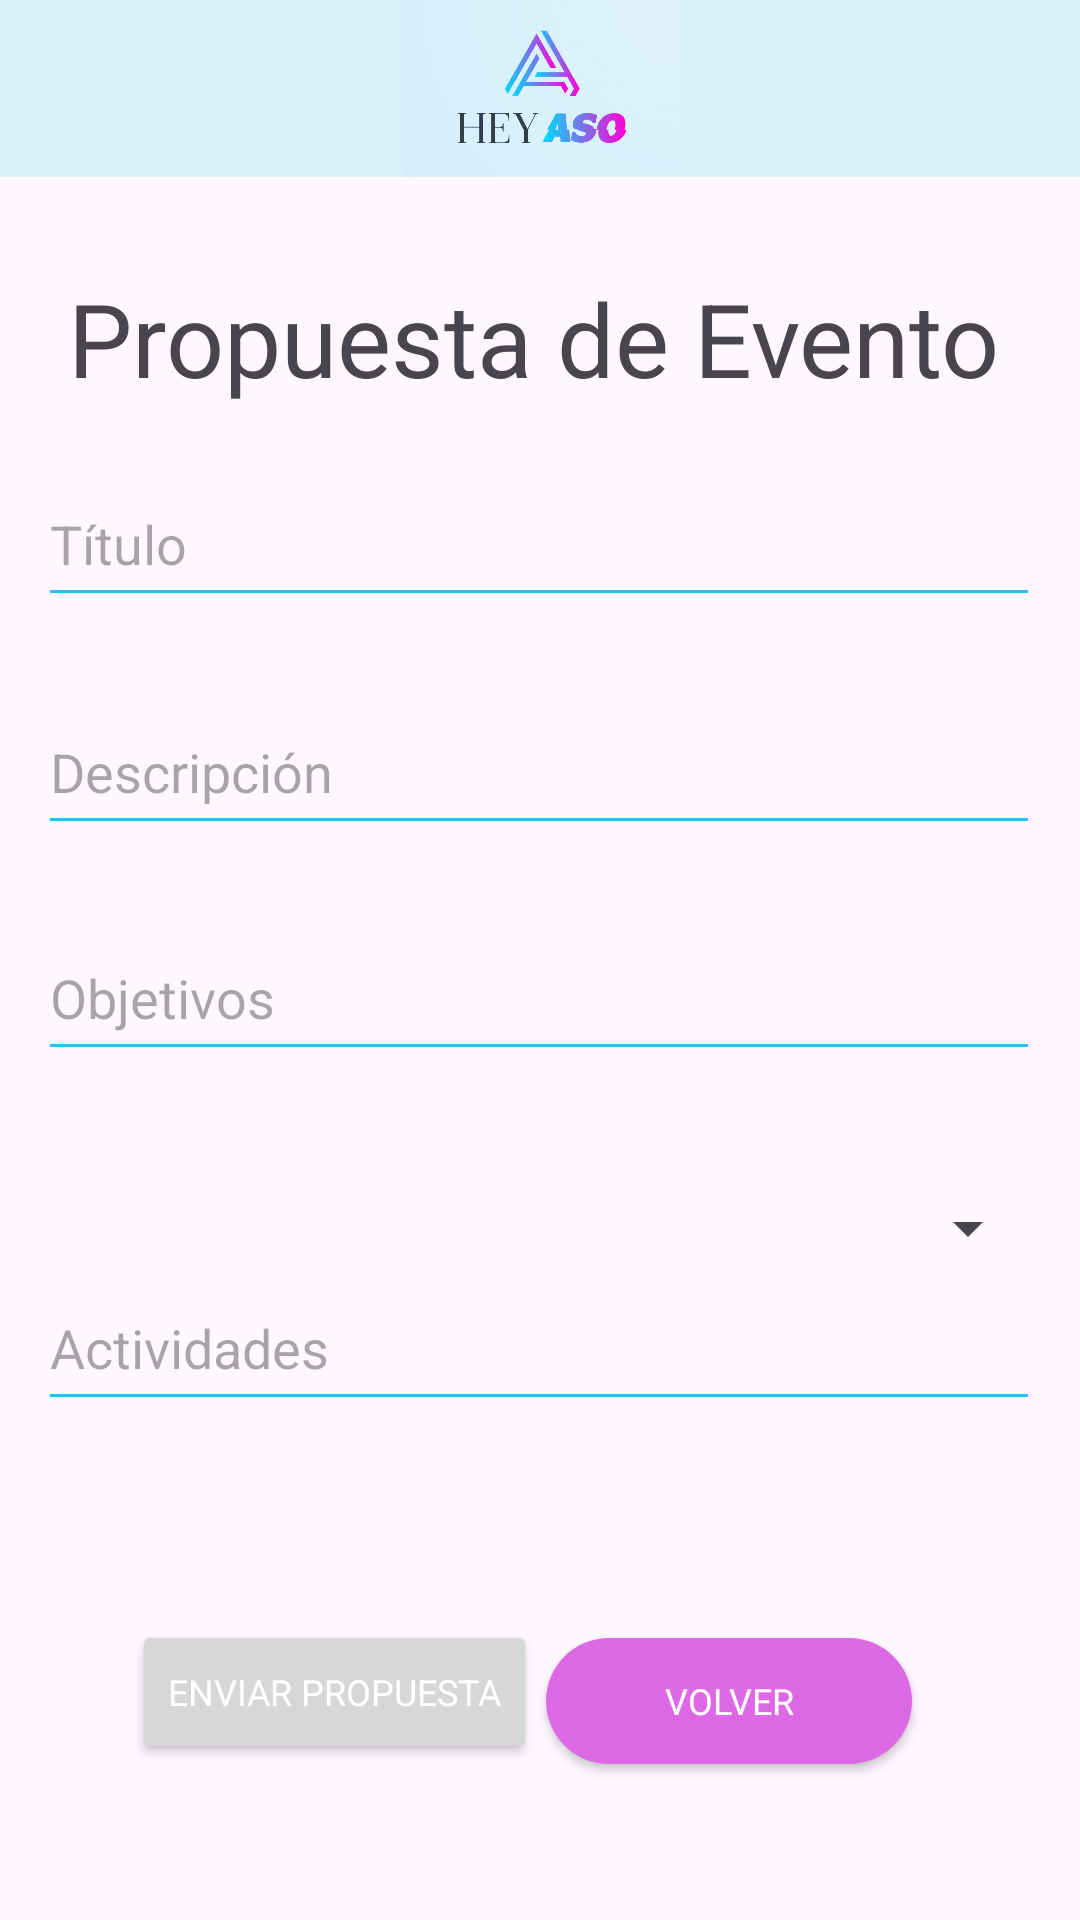

Here is an Android app screen rendered from its layout file. Give the layout XML and the strings, colors and styles it references.
<!-- AndroidManifest.xml: application theme Theme.Proyecto1_AP_HeyAso -->
<!-- res/layout/activity_propuesta_evento.xml -->
<?xml version="1.0" encoding="utf-8"?>
<androidx.constraintlayout.widget.ConstraintLayout xmlns:android="http://schemas.android.com/apk/res/android"
    xmlns:app="http://schemas.android.com/apk/res-auto"
    xmlns:tools="http://schemas.android.com/tools"
    android:layout_width="match_parent"
    android:layout_height="match_parent"
    tools:context=".Propuesta_Evento">


    <ImageView
        android:id="@+id/imagen12"
        android:layout_width="417dp"
        android:layout_height="59dp"
        android:layout_gravity="center_horizontal"
        android:background="#DBF1FB"
        android:backgroundTint="#D9F0FA"
        android:src="@drawable/logo"
        app:layout_constraintEnd_toEndOf="parent"
        app:layout_constraintHorizontal_bias="0.5"
        app:layout_constraintStart_toStartOf="parent"
        app:layout_constraintTop_toTopOf="parent" />

    <com.google.android.material.textfield.TextInputEditText
        android:id="@+id/tituloPropuesta"
        android:layout_width="334dp"
        android:layout_height="52dp"
        android:layout_marginStart="38dp"
        android:layout_marginEnd="39dp"
        android:backgroundTint="#2FBCF8"
        android:hint="Título"
        android:inputType="text"
        app:layout_constraintBottom_toBottomOf="parent"
        app:layout_constraintEnd_toEndOf="parent"
        app:layout_constraintStart_toStartOf="parent"
        app:layout_constraintTop_toBottomOf="@+id/txtPropuesta"
        app:layout_constraintVertical_bias="0.037" />

    <com.google.android.material.textfield.TextInputEditText
        android:id="@+id/descripcionPropuesta"
        android:layout_width="334dp"
        android:layout_height="52dp"
        android:layout_marginStart="38dp"
        android:layout_marginTop="24dp"
        android:layout_marginEnd="39dp"
        android:backgroundTint="#2FBCF8"
        android:hint="Descripción"
        android:inputType="text"
        app:layout_constraintBottom_toBottomOf="parent"
        app:layout_constraintEnd_toEndOf="parent"
        app:layout_constraintStart_toStartOf="parent"
        app:layout_constraintTop_toBottomOf="@+id/tituloPropuesta"
        app:layout_constraintVertical_bias="0.0" />

    <com.google.android.material.textfield.TextInputEditText
        android:id="@+id/objetivosPropuesta"
        android:layout_width="334dp"
        android:layout_height="52dp"
        android:layout_marginStart="38dp"
        android:layout_marginEnd="39dp"
        android:backgroundTint="#2FBCF8"
        android:hint="Objetivos"
        android:inputType="text"
        app:layout_constraintBottom_toBottomOf="parent"
        app:layout_constraintEnd_toEndOf="parent"
        app:layout_constraintStart_toStartOf="parent"
        app:layout_constraintTop_toBottomOf="@+id/descripcionPropuesta"
        app:layout_constraintVertical_bias="0.076" />

    <com.google.android.material.textfield.TextInputEditText
        android:id="@+id/actividadesPropuesta"
        android:layout_width="334dp"
        android:layout_height="52dp"
        android:layout_marginStart="38dp"
        android:layout_marginEnd="39dp"
        android:layout_marginBottom="184dp"
        android:backgroundTint="#2FBCF8"
        android:hint="Actividades"
        android:inputType="text"
        app:layout_constraintBottom_toBottomOf="parent"
        app:layout_constraintEnd_toEndOf="parent"
        app:layout_constraintStart_toStartOf="parent"
        app:layout_constraintTop_toBottomOf="@+id/spinnerCategoriaPropuesta"
        app:layout_constraintVertical_bias="0.421" />

    <TextView
        android:id="@+id/txtPropuesta"
        android:layout_width="324dp"
        android:layout_height="47dp"
        android:text="Propuesta de Evento"
        android:textAlignment="center"
        android:textSize="34sp"
        app:layout_constraintBottom_toBottomOf="parent"
        app:layout_constraintEnd_toEndOf="parent"
        app:layout_constraintHorizontal_bias="0.436"
        app:layout_constraintStart_toStartOf="parent"
        app:layout_constraintTop_toTopOf="@+id/imagen12"
        app:layout_constraintVertical_bias="0.152" />

    <Button
        android:id="@+id/btn_VolverForo"
        android:layout_width="122dp"
        android:layout_height="42dp"
        android:layout_marginEnd="56dp"
        android:layout_marginBottom="52dp"
        android:background="@drawable/round_button_background"
        android:fontFamily="sans-serif"
        android:text="VOLVER"
        android:textAlignment="center"
        android:textColor="@color/white"
        android:textSize="12sp"
        app:layout_constraintBottom_toBottomOf="parent"
        app:layout_constraintEnd_toEndOf="parent"
        app:layout_constraintHorizontal_bias="1.0"
        app:layout_constraintStart_toEndOf="@+id/btn_EnviarPropuesta" />

    <Button
        android:id="@+id/btn_EnviarPropuesta"
        android:layout_width="wrap_content"
        android:layout_height="wrap_content"
        android:layout_marginStart="44dp"
        android:layout_marginBottom="52dp"
        android:fontFamily="sans-serif"
        android:text="ENVIAR PROPUESTA"
        android:textAlignment="center"
        android:textColor="@color/white"
        android:textSize="12sp"
        app:layout_constraintBottom_toBottomOf="parent"
        app:layout_constraintStart_toStartOf="parent" />

    <Spinner
        android:id="@+id/spinnerCategoriaPropuesta"
        android:layout_width="335dp"
        android:layout_height="49dp"
        android:layout_marginStart="37dp"
        android:layout_marginTop="28dp"
        android:layout_marginEnd="39dp"
        app:layout_constraintBottom_toBottomOf="parent"
        app:layout_constraintEnd_toEndOf="parent"
        app:layout_constraintStart_toStartOf="parent"
        app:layout_constraintTop_toBottomOf="@+id/objetivosPropuesta"
        app:layout_constraintVertical_bias="0.0" />

</androidx.constraintlayout.widget.ConstraintLayout>
<!-- resources referenced by this layout -->
<resources>
  <!-- drawable logo: png bitmap (drawable, 105262 bytes) -->
  <!-- drawable round_button_background (drawable) -->
  <shape xmlns:android="http://schemas.android.com/apk/res/android">
      <solid android:color="#DD68E5" /> 
      <corners android:radius="50dp" /> 
  </shape>
  <style name="Theme.Proyecto1_AP_HeyAso" parent="Base.Theme.Proyecto1_AP_HeyAso" />
  <style name="Base.Theme.Proyecto1_AP_HeyAso" parent="Theme.Material3.DayNight.NoActionBar">
          
          
      </style>
  <!-- not gathered from this repository: default colours our renderer supplied (Android Studio template values) -->
  <color name="white">#FFFFFFFF</color>
</resources>
